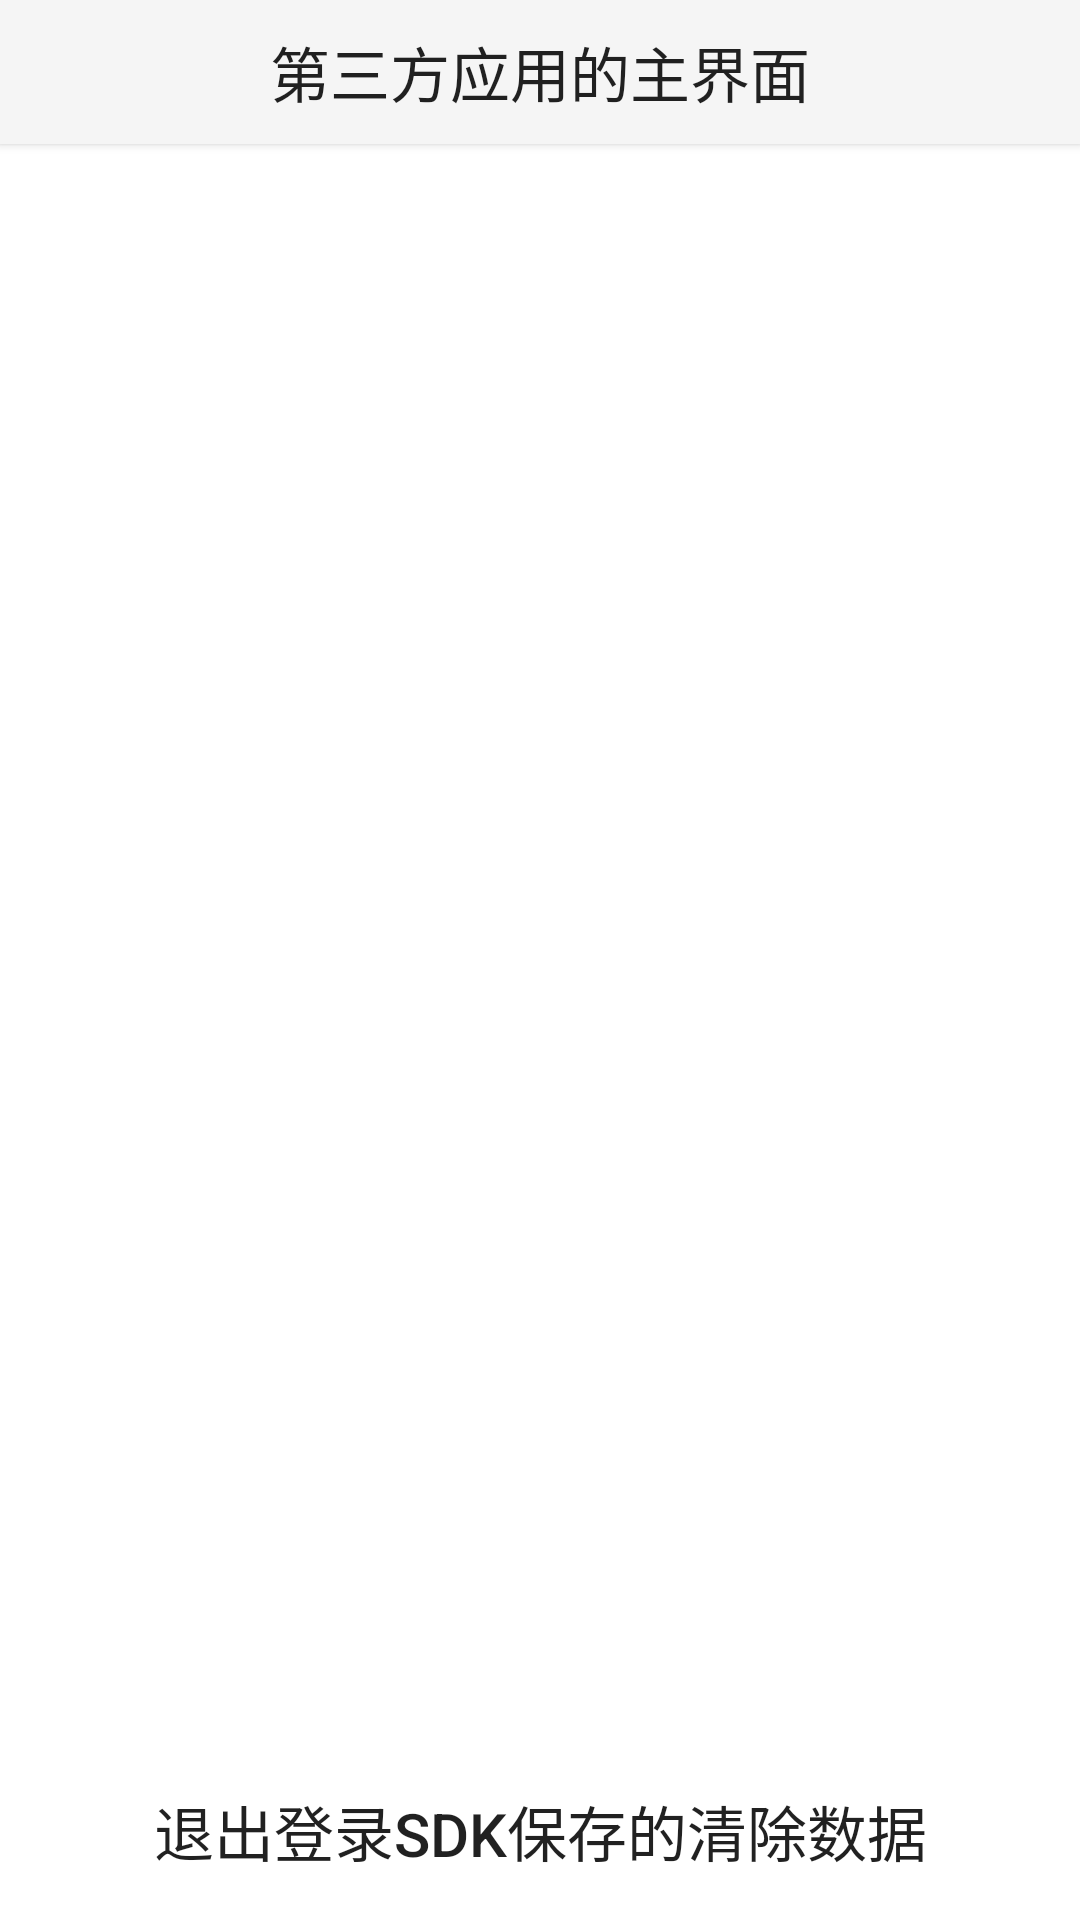

Layout XML and referenced resources for this Android screen:
<!-- AndroidManifest.xml: application theme AppTheme -->
<!-- res/layout/activity_main.xml -->
<?xml version="1.0" encoding="utf-8"?>
<LinearLayout xmlns:android="http://schemas.android.com/apk/res/android"
              android:layout_width="match_parent"
              android:layout_height="match_parent"
              android:background="#ffffff"
              android:orientation="vertical" >

    <Button
        android:layout_width="match_parent"
        android:layout_height="wrap_content"
        android:background="#f5f5f5"
        android:gravity="center"
        android:textSize="20dp"
        android:text="第三方应用的主界面" />
    <TextView
        android:id="@+id/txt"
        android:layout_width="match_parent"
        android:layout_height="300dp"
        android:layout_marginTop="50dp"
        android:textSize="14dp"/>

    <Button
        android:id="@+id/btn"
        android:layout_width="match_parent"
        android:layout_height="match_parent"
        android:layout_marginBottom="15dp"
        android:gravity="center|bottom"
        android:textSize="20dp"
        android:background="@null"
        android:text="退出登录SDK保存的清除数据" />
</LinearLayout>
<!-- resources referenced by this layout -->
<resources>
  <style name="AppTheme" parent="Theme.AppCompat.Light.DarkActionBar">
          
          <item name="colorPrimary">@color/colorPrimary</item>
          <item name="colorPrimaryDark">@color/colorPrimaryDark</item>
          <item name="colorAccent">@color/colorAccent</item>
      </style>
  <!-- not gathered from this repository: default colours our renderer supplied (Android Studio template values) -->
  <color name="colorPrimary">#FF6200EE</color>
  <color name="colorPrimaryDark">#FF3700B3</color>
  <color name="colorAccent">#FF03DAC5</color>
</resources>
